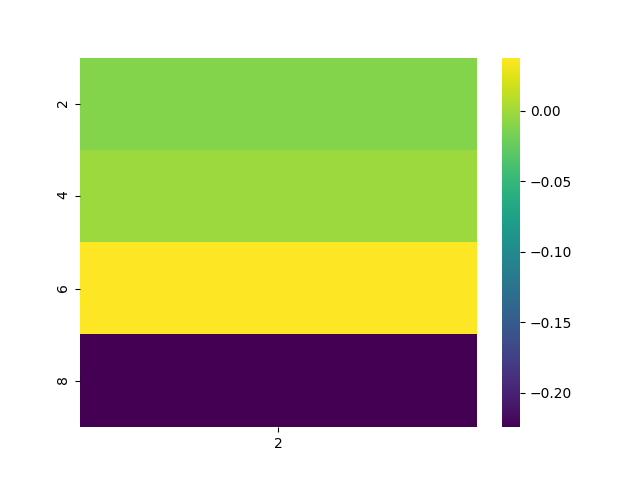

The data file committed next to this chart (first rows):
, 2
2, -0.01086
4, -0.001947
6, 0.03751
8, -0.2245
